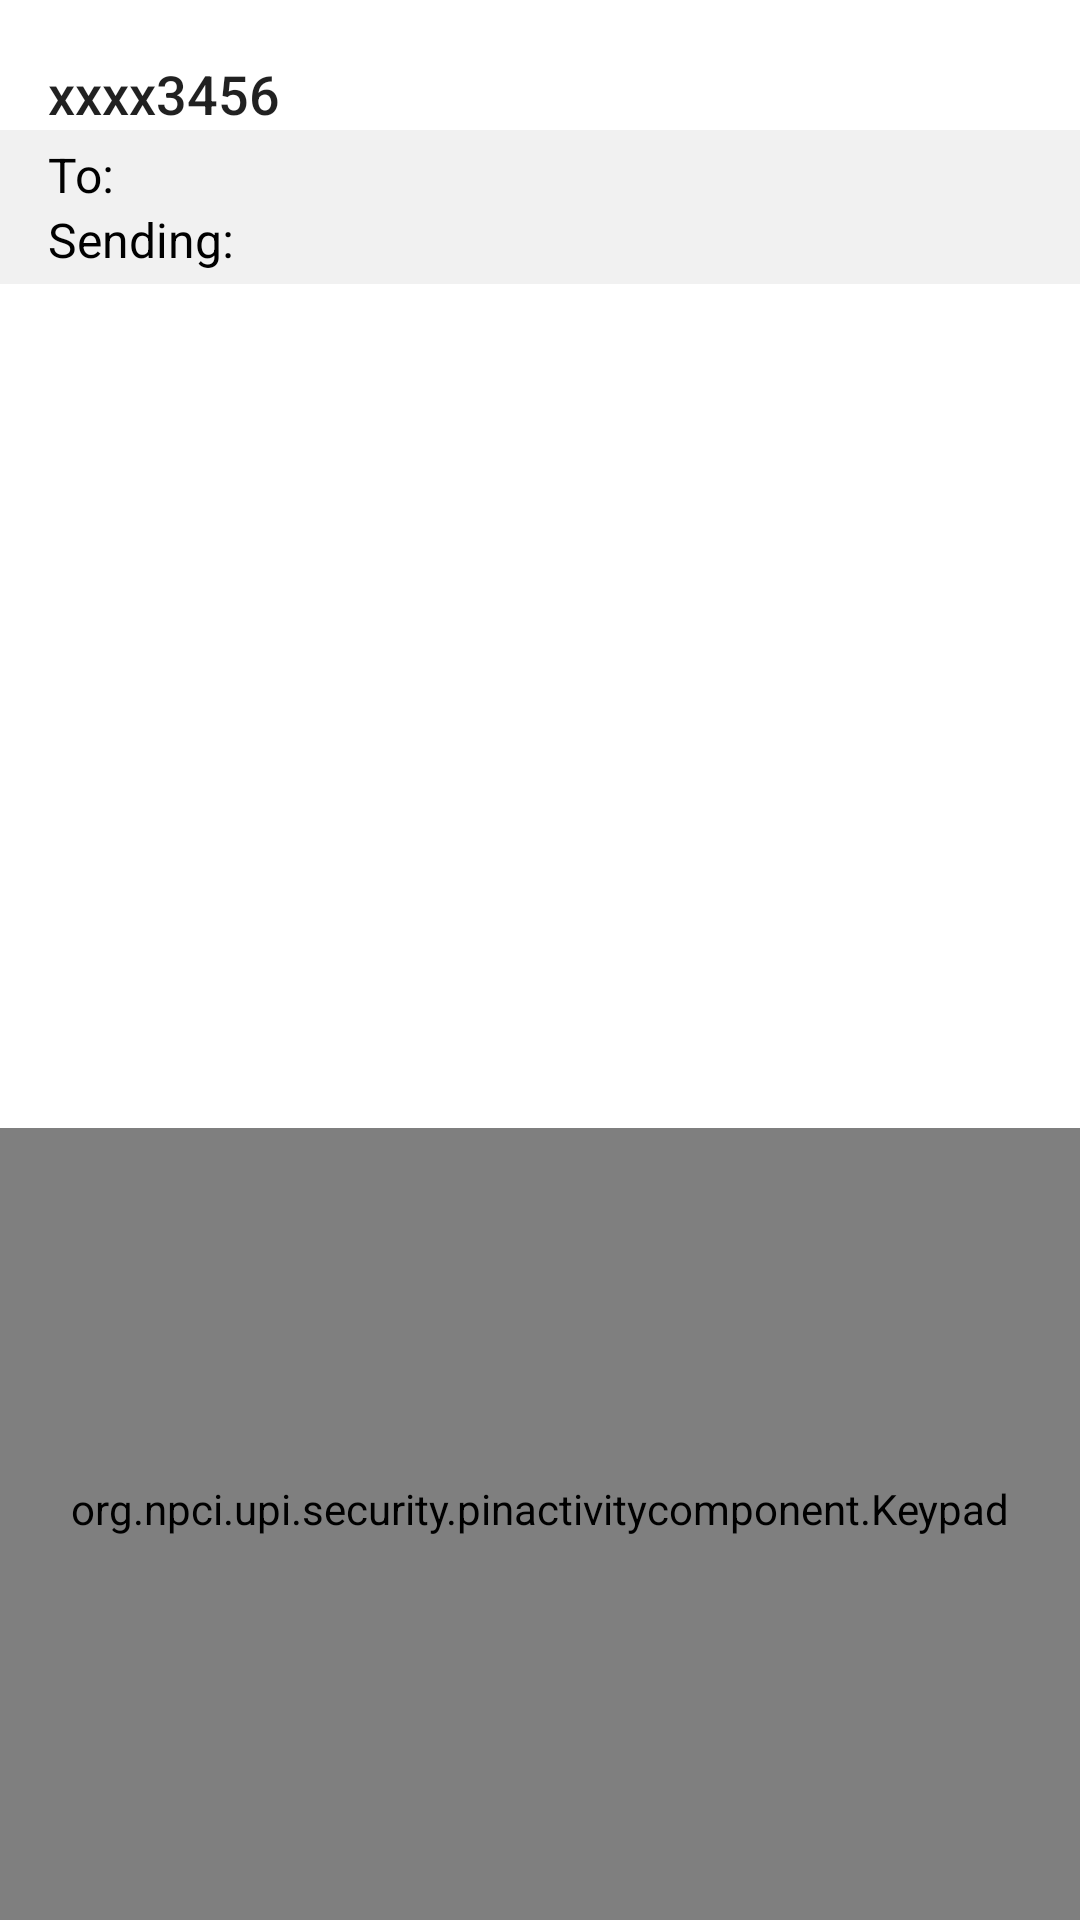

Reconstruct the res/layout file that produces this screen, plus the resources it refers to.
<!-- AndroidManifest.xml: application theme AppThemeWithOptOut -->
<!-- res/layout/activity_pin_activity_component.xml -->
<?xml version="1.0" encoding="utf-8"?>
<LinearLayout xmlns:android="http://schemas.android.com/apk/res/android"
    android:orientation="vertical"
    android:id="@+id/main_layout"
    android:background="#fff"
    android:layout_width="match_parent"
    android:layout_height="match_parent"
    android:importantForAccessibility="noHideDescendants">
    <LinearLayout
        android:orientation="horizontal"
        android:id="@+id/toolBar"
        android:layout_width="match_parent"
        android:layout_height="wrap_content"
        android:layout_marginLeft="16dp"
        android:layout_marginRight="16dp"
        android:layout_marginStart="16dp"
        android:layout_marginEnd="16dp">
        <ImageView
            android:id="@+id/bank_image"
            android:visibility="gone"
            android:layout_width="50dp"
            android:layout_height="50dp"
            android:layout_marginRight="5dp"/>
        <RelativeLayout
            android:layout_gravity="center_vertical"
            android:layout_width="wrap_content"
            android:layout_height="wrap_content">
            <TextView
                android:textSize="14sp"
                android:textColor="@color/npci_text_primary_dark"
                android:ellipsize="end"
                android:gravity="top"
                android:id="@+id/tv_acc_or_payee"
                android:layout_width="wrap_content"
                android:layout_height="wrap_content"
                android:maxWidth="182dp"
                android:maxLines="1"
                android:fontFamily="sans-serif-medium"/>
            <TextView
                android:textSize="18sp"
                android:textColor="@color/npci_text_primary_dark"
                android:gravity="bottom"
                android:id="@+id/tv_acc_or_payee_name"
                android:layout_width="wrap_content"
                android:layout_height="wrap_content"
                android:layout_marginTop="0dp"
                android:text="xxxx3456"
                android:maxLines="1"
                android:layout_below="@+id/tv_acc_or_payee"
                android:fontFamily="sans-serif-medium"/>
        </RelativeLayout>
        <android.widget.Space
            android:layout_width="0dp"
            android:layout_height="match_parent"
            android:layout_weight="1"/>
        <ImageView
            android:layout_gravity="center"
            android:layout_width="wrap_content"
            android:layout_height="wrap_content"
            android:src="@drawable/ic_upi_npci_logo"/>
    </LinearLayout>
    <FrameLayout
        android:layout_width="match_parent"
        android:layout_height="match_parent">
        <RelativeLayout
            android:layout_width="match_parent"
            android:layout_height="match_parent">
            <ScrollView
                android:layout_width="match_parent"
                android:layout_height="match_parent"
                android:fillViewport="true">
                <FrameLayout
                    android:orientation="vertical"
                    android:id="@+id/main_inner_layout"
                    android:background="#fff"
                    android:layout_width="match_parent"
                    android:layout_height="wrap_content"/>
            </ScrollView>
            <LinearLayout
                android:layout_gravity="bottom"
                android:orientation="vertical"
                android:id="@+id/keyboradHolder"
                android:layout_width="match_parent"
                android:layout_height="wrap_content"
                android:layout_alignParentBottom="true">
                <include
                    android:id="@+id/popupView"
                    android:visibility="gone"
                    layout="@layout/layout_popup_view"/>
                <org.npci.upi.security.pinactivitycomponent.Keypad
                    android:layout_gravity="bottom"
                    android:id="@+id/fragmentTelKeyboard"
                    android:paddingBottom="10dp"
                    android:visibility="visible"
                    android:layout_width="match_parent"
                    android:layout_height="@dimen/keyboard_height"
                    android:layoutDirection="ltr"/>
            </LinearLayout>
        </RelativeLayout>
        <include layout="@layout/layout_transaction_details_header"/>
        <RelativeLayout
            android:orientation="vertical"
            android:id="@+id/error_layout"
            android:background="#f4f4f4"
            android:visibility="gone"
            android:clickable="true"
            android:layout_width="match_parent"
            android:layout_height="match_parent">
            <ImageView
                android:clickable="true"
                android:layout_width="56dp"
                android:layout_height="56dp"
                android:src="@drawable/ic_error"
                android:layout_above="@+id/not_right"
                android:layout_centerInParent="true"/>
            <TextView
                android:textSize="24sp"
                android:textStyle="bold"
                android:textColor="#000000"
                android:gravity="center"
                android:id="@+id/not_right"
                android:paddingLeft="32dp"
                android:paddingRight="32dp"
                android:layout_width="match_parent"
                android:layout_height="wrap_content"
                android:layout_margin="30dp"
                android:text="@string/not_right"
                android:layout_above="@+id/error_message"/>
            <TextView
                android:textSize="18sp"
                android:textStyle="bold"
                android:textColor="@color/npci_key_digit_color"
                android:gravity="center"
                android:id="@+id/go_back"
                android:background="@drawable/stroked_rectangle_bg"
                android:clickable="true"
                android:layout_width="match_parent"
                android:layout_height="56dp"
                android:layout_margin="20dp"
                android:text="@string/go_back"
                android:layout_alignParentBottom="true"/>
            <TextView
                android:textSize="20sp"
                android:gravity="center"
                android:id="@+id/error_message"
                android:paddingLeft="32dp"
                android:paddingRight="32dp"
                android:layout_width="match_parent"
                android:layout_height="wrap_content"
                android:layout_margin="10dp"
                android:text="@string/error_msg"
                android:layout_above="@+id/go_back"/>
        </RelativeLayout>
    </FrameLayout>
</LinearLayout>
<!-- res/layout/layout_popup_view.xml (included above) -->
<?xml version="1.0" encoding="utf-8"?>
<LinearLayout xmlns:android="http://schemas.android.com/apk/res/android"
    android:orientation="horizontal"
    android:layout_width="match_parent"
    android:layout_height="wrap_content">
    <RelativeLayout
        android:background="@color/npci_snackbar_background"
        android:layout_width="match_parent"
        android:layout_height="56dp">
        <Button
            android:textSize="14sp"
            android:textColor="@color/npci_key_digit_color"
            android:gravity="center"
            android:id="@+id/popup_button"
            android:background="?attr/selectableItemBackground"
            android:layout_width="wrap_content"
            android:layout_height="match_parent"
            android:text="@string/dismiss"
            android:layout_marginEnd="16dp"
            android:layout_alignParentEnd="true"/>
        <TextView
            android:textSize="14sp"
            android:textColor="@color/npci_snackbar_text_color"
            android:gravity="center_vertical"
            android:id="@+id/popup_text"
            android:layout_width="wrap_content"
            android:layout_height="match_parent"
            android:maxLines="2"
            android:layout_marginStart="16dp"
            android:layout_marginEnd="16dp"
            android:layout_toStartOf="@+id/popup_button"
            android:layout_alignParentStart="true"/>
    </RelativeLayout>
</LinearLayout>
<!-- res/layout/layout_transaction_details_header.xml (included above) -->
<?xml version="1.0" encoding="utf-8"?>
<FrameLayout xmlns:android="http://schemas.android.com/apk/res/android"
    android:orientation="vertical"
    android:id="@+id/transaction_info_root"
    android:background="@drawable/transaction_details_root_bg"
    android:visibility="visible"
    android:layout_width="match_parent"
    android:layout_height="match_parent">
    <RelativeLayout
        android:layout_width="match_parent"
        android:layout_height="match_parent">
        <LinearLayout
            android:orientation="vertical"
            android:layout_width="match_parent"
            android:layout_height="match_parent"
            android:layout_below="@+id/transaction_bar_root">
            <ScrollView
                android:id="@+id/transaction_details_scroller"
                android:focusable="true"
                android:visibility="gone"
                android:clickable="true"
                android:layout_width="match_parent"
                android:layout_height="match_parent"
                android:fillViewport="true">
                <LinearLayout
                    android:orientation="vertical"
                    android:id="@+id/transaction_details_root"
                    android:layout_width="match_parent"
                    android:layout_height="wrap_content"/>
            </ScrollView>
            <View
                android:id="@+id/transaction_details_expanded_space"
                android:focusable="true"
                android:visibility="gone"
                android:clickable="true"
                android:layout_width="match_parent"
                android:layout_height="match_parent"/>
        </LinearLayout>
        <LinearLayout
            android:gravity="center_vertical"
            android:orientation="horizontal"
            android:id="@+id/transaction_bar_root"
            android:background="@color/npci_keypad_bg_color"
            android:layout_width="match_parent"
            android:layout_height="wrap_content"
            android:foreground="?attr/selectableItemBackground"
            android:layoutDirection="ltr"
            android:paddingStart="16dp"
            android:paddingEnd="16dp">
            <LinearLayout
                android:orientation="horizontal"
                android:id="@+id/layout_transaction_header_fields"
                android:paddingTop="4dp"
                android:paddingBottom="4dp"
                android:layout_width="match_parent"
                android:layout_height="wrap_content"
                android:weightSum="1">
                <LinearLayout
                    android:orientation="vertical"
                    android:layout_width="0dp"
                    android:layout_height="wrap_content"
                    android:layout_weight="0.5">
                    <TextView
                        android:textSize="16sp"
                        android:textColor="@color/primary_black"
                        android:id="@+id/transaction_payee_label"
                        android:layout_width="wrap_content"
                        android:layout_height="wrap_content"
                        android:text="@string/to"
                        android:singleLine="true"
                        android:fontFamily="sans-serif"/>
                    <TextView
                        android:textSize="16sp"
                        android:textColor="@color/primary_black"
                        android:id="@+id/transaction_amount_title"
                        android:layout_width="wrap_content"
                        android:layout_height="wrap_content"
                        android:text="@string/sending"
                        android:singleLine="true"
                        android:fontFamily="sans-serif"/>
                </LinearLayout>
                <LinearLayout
                    android:orientation="vertical"
                    android:layout_width="0dp"
                    android:layout_height="wrap_content"
                    android:layout_weight="0.45"
                    android:paddingEnd="8dp">
                    <TextView
                        android:textSize="16sp"
                        android:textStyle="bold"
                        android:textColor="@color/primary_black"
                        android:ellipsize="end"
                        android:layout_gravity="end"
                        android:id="@+id/transaction_payee_value"
                        android:layout_width="wrap_content"
                        android:layout_height="wrap_content"
                        android:singleLine="true"
                        android:fontFamily="sans-serif"/>
                    <TextView
                        android:textSize="16sp"
                        android:textStyle="bold"
                        android:textColor="@color/primary_black"
                        android:ellipsize="end"
                        android:layout_gravity="end"
                        android:id="@+id/transaction_amount_value"
                        android:layout_width="wrap_content"
                        android:layout_height="wrap_content"
                        android:singleLine="true"
                        android:fontFamily="sans-serif"/>
                </LinearLayout>
                <ImageView
                    android:layout_gravity="center_vertical"
                    android:id="@+id/transaction_bar_arrow"
                    android:layout_width="0dp"
                    android:layout_height="14dp"
                    android:src="0x7f08026c"
                    android:tint="@color/primary_black"
                    android:layout_weight="0.05"/>
            </LinearLayout>
        </LinearLayout>
    </RelativeLayout>
</FrameLayout>
<!-- resources referenced by this layout -->
<resources>
  <color name="npci_key_digit_color">#1b3281</color>
  <color name="npci_keypad_bg_color">#f1f1f1</color>
  <color name="npci_snackbar_background">#d6d6d6</color>
  <color name="npci_snackbar_text_color">#d0021b</color>
  <color name="npci_text_primary_dark">#de000000</color>
  <color name="primary_black">#000</color>
  <dimen name="keyboard_height">264dp</dimen>
  <!-- drawable stroked_rectangle_bg (drawable) -->
  <?xml version="1.0" encoding="utf-8"?>
  <shape xmlns:android="http://schemas.android.com/apk/res/android" android:shape="rectangle">
      <corners android:radius="2dp"/>
      <stroke
          android:width="2dp"
          android:color="@color/npci_key_digit_color"/>
  </shape>
  <string name="dismiss">DISMISS</string>
  <string name="error_msg">Technical Issue, Please Try After Some Time</string>
  <string name="go_back">Go Back</string>
  <string name="not_right">Something\'s Not Right</string>
  <string name="sending">Sending:</string>
  <string name="to">To:</string>
  <style name="AppThemeWithOptOut" parent="@style/AppTheme">
          <item name="android:windowDisablePreview">true</item>
          <item name="android:editTextBackground">@drawable/rn_edit_text_material</item>
          <item name="android:windowOptOutEdgeToEdgeEnforcement">true</item>
      </style>
  <style name="AppTheme" parent="@style/Theme.AppCompat.Light.NoActionBar">
          <item name="android:windowDisablePreview">true</item>
          <item name="android:editTextBackground">@drawable/rn_edit_text_material</item>
          <item name="android:forceDarkAllowed">false</item>
      </style>
  <!-- drawable rn_edit_text_material (drawable) -->
  <?xml version="1.0" encoding="utf-8"?>
  <inset xmlns:android="http://schemas.android.com/apk/res/android"
      android:insetLeft="@dimen/abc_edit_text_inset_horizontal_material"
      android:insetRight="@dimen/abc_edit_text_inset_horizontal_material"
      android:insetTop="@dimen/abc_edit_text_inset_top_material"
      android:insetBottom="@dimen/abc_edit_text_inset_bottom_material">
      <selector>
          <item
              android:state_enabled="false"
              android:drawable="0x7f080074"/>
          <item android:drawable="0x7f080073"/>
      </selector>
  </inset>
  <dimen name="abc_edit_text_inset_horizontal_material">4dp</dimen>
  <dimen name="abc_edit_text_inset_top_material">10dp</dimen>
  <dimen name="abc_edit_text_inset_bottom_material">7dp</dimen>
</resources>
